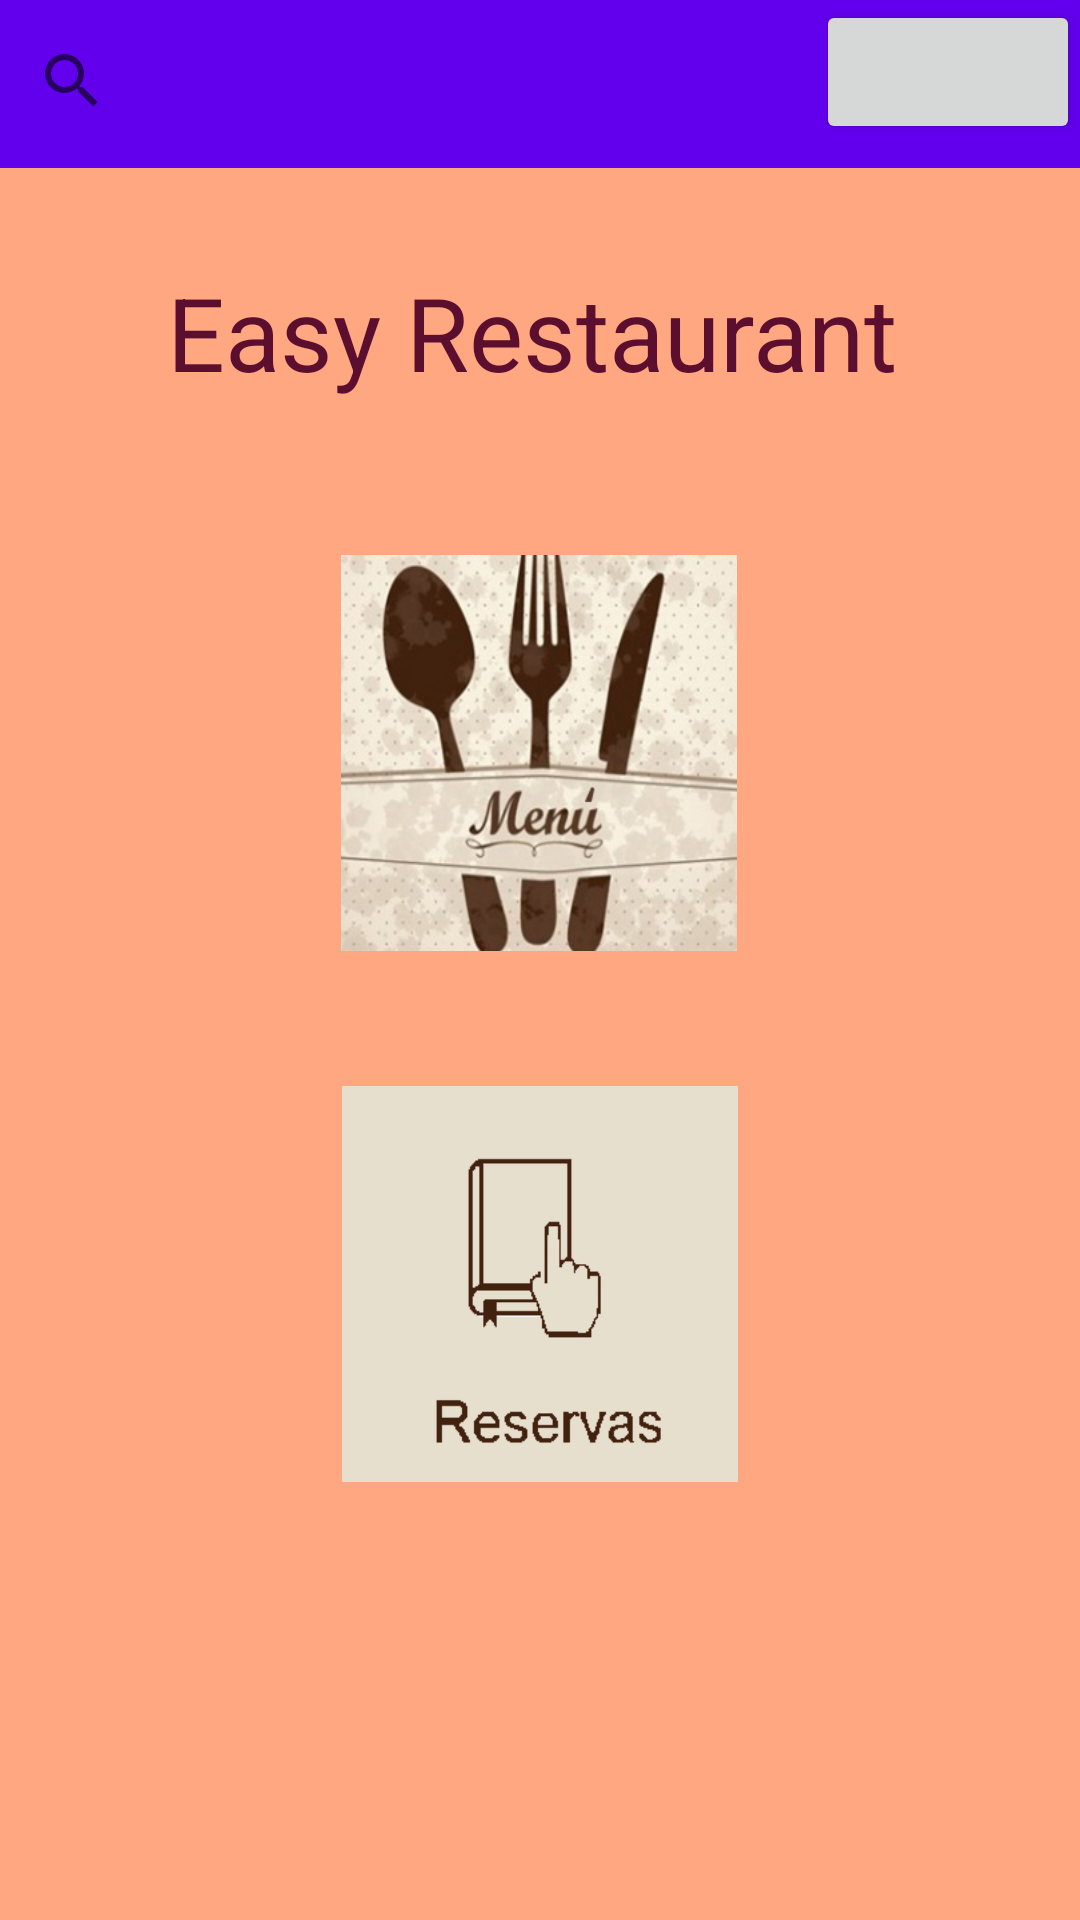

Reconstruct the res/layout file that produces this screen, plus the resources it refers to.
<!-- AndroidManifest.xml: application theme Theme.EasyRestaurant -->
<!-- res/layout/activity_vpc.xml -->
<?xml version="1.0" encoding="utf-8"?>
<androidx.constraintlayout.widget.ConstraintLayout xmlns:android="http://schemas.android.com/apk/res/android"
    xmlns:app="http://schemas.android.com/apk/res-auto"
    xmlns:tools="http://schemas.android.com/tools"
    android:layout_width="match_parent"
    android:layout_height="match_parent"
    android:background="@color/principal"
    tools:context=".VPC">

    <ImageButton
        android:id="@+id/imageButton2"
        android:layout_width="132dp"
        android:layout_height="132dp"
        android:layout_marginTop="45dp"
        app:layout_constraintEnd_toEndOf="parent"
        app:layout_constraintStart_toStartOf="parent"
        app:layout_constraintTop_toBottomOf="@+id/bttnMenu"
        android:background="@drawable/reservas_pintada" />

    <androidx.appcompat.widget.Toolbar
        android:id="@+id/toolbar"
        android:layout_width="match_parent"
        android:layout_height="wrap_content"
        android:background="?attr/colorPrimary"
        android:minHeight="?attr/actionBarSize"
        android:theme="?attr/actionBarTheme"
        app:layout_constraintEnd_toEndOf="parent"
        app:layout_constraintStart_toStartOf="parent"
        app:layout_constraintTop_toTopOf="parent" />

    <ImageButton
        android:id="@+id/bttnMenu"
        android:layout_width="132dp"
        android:layout_height="132dp"
        android:layout_marginTop="50dp"
        android:background="@drawable/menu_1"
        app:layout_constraintEnd_toEndOf="parent"
        app:layout_constraintHorizontal_bias="0.498"
        app:layout_constraintStart_toStartOf="parent"
        app:layout_constraintTop_toBottomOf="@+id/textView2" />

    <TextView
        android:id="@+id/textView2"
        android:layout_width="249dp"
        android:layout_height="47dp"
        android:layout_marginStart="150dp"
        android:layout_marginTop="32dp"
        android:layout_marginEnd="150dp"
        android:text="Easy Restaurant"
        android:textColor="@color/secundari"
        android:textSize="34sp"
        app:layout_constraintEnd_toEndOf="parent"
        app:layout_constraintStart_toStartOf="parent"
        app:layout_constraintTop_toBottomOf="@+id/toolbar" />

    <SearchView
        android:layout_width="117dp"
        android:layout_height="54dp"
        app:layout_constraintStart_toStartOf="parent"
        app:layout_constraintTop_toTopOf="parent" />

    <Button
        android:id="@+id/bttn_logout"
        android:layout_width="wrap_content"
        android:layout_height="wrap_content"
        app:layout_constraintEnd_toEndOf="@+id/toolbar"
        app:layout_constraintTop_toTopOf="parent" />

</androidx.constraintlayout.widget.ConstraintLayout>
<!-- resources referenced by this layout -->
<resources>
  <color name="principal">#FFA781</color>
  <color name="secundari">#5B0E2D</color>
  <!-- drawable menu_1: jpg bitmap (drawable, 31350 bytes) -->
  <!-- drawable reservas_pintada: png bitmap (drawable, 5664 bytes) -->
  <style name="Theme.EasyRestaurant" parent="Theme.MaterialComponents.DayNight.DarkActionBar">
          
          <item name="colorPrimary">@color/purple_500</item>
          <item name="colorPrimaryVariant">@color/purple_700</item>
          <item name="colorOnPrimary">@color/white</item>
          
          <item name="colorSecondary">@color/teal_200</item>
          <item name="colorSecondaryVariant">@color/teal_700</item>
          <item name="colorOnSecondary">@color/black</item>
          
          <item name="android:statusBarColor" tools:targetApi="l">?attr/colorPrimaryVariant</item>
          
      </style>
  <!-- not gathered from this repository: default colours our renderer supplied (Android Studio template values) -->
  <color name="purple_500">#FF6200EE</color>
  <color name="purple_700">#FF3700B3</color>
  <color name="teal_200">#FF03DAC5</color>
  <color name="teal_700">#FF018786</color>
  <color name="black">#FF000000</color>
  <color name="white">#FFFFFFFF</color>
</resources>
